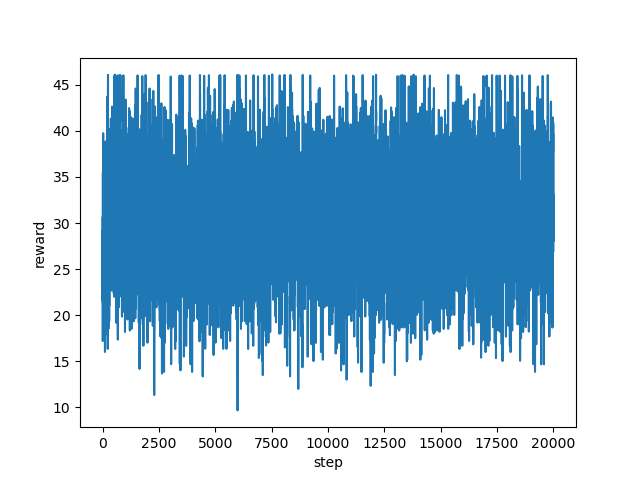

Source data for this figure (header and first rows):
step, reward
0, 30.59
1, 28.28
2, 27.02
3, 25.67
4, 23.67
5, 21.54
6, 26.87
7, 24.18
8, 26.87
9, 29.19
10, 23.18
11, 17.19
12, 26.0
13, 30.67
14, 30.67
15, 35.0
16, 35.47
17, 29.14
18, 27.03
19, 27.72
20, 21.19
21, 24.35
22, 25.68
23, 31.77
24, 28.24
25, 23.53
26, 29.37
27, 36.78
28, 39.75
29, 32.91
30, 31.92
31, 28.24
32, 28.26
33, 29.91
34, 24.88
35, 24.07
36, 25.0
37, 30.0
38, 30.38
39, 29.04
40, 27.36
41, 22.35
42, 19.36
43, 25.0
44, 28.0
45, 26.67
46, 26.0
47, 28.0
48, 24.33
49, 19.04
50, 21.0
51, 24.0
52, 20.67
53, 32.72
54, 28.0
55, 31.38
56, 29.68
57, 27.36
58, 31.72
59, 30.69
... 19,940 more rows
